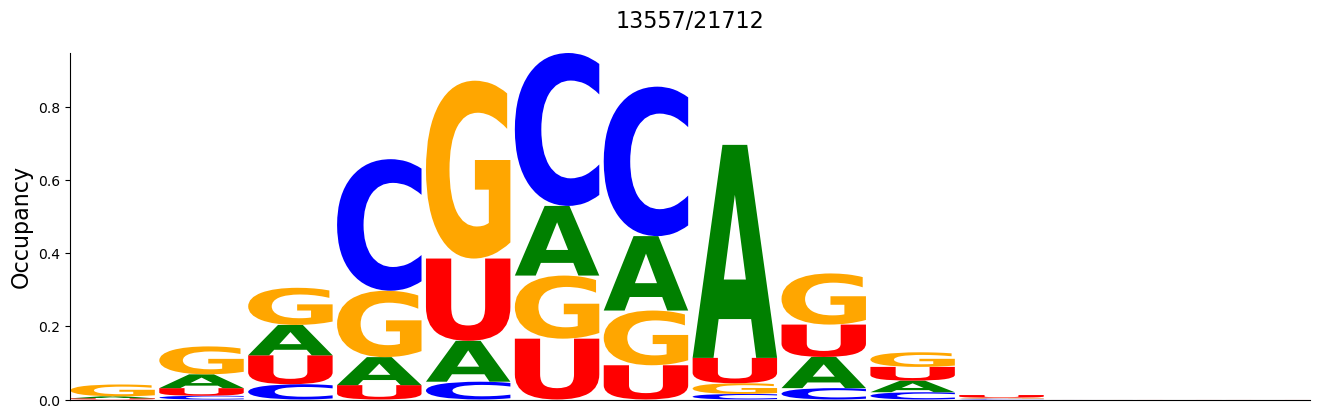

The table this chart was drawn from, first rows:
#support=13557
A	C	G	U
0.005385	0.0	0.03238	0.003246
0.03784	0.01033	0.07627	0.02065
0.08306	0.04175	0.1015	0.079
0.07657	0.3595	0.1815	0.03924
0.1118	0.04861	0.4861	0.2248
0.1904	0.4179	0.1725	0.1663
0.2034	0.4085	0.1495	0.0936
0.5822	0.0152	0.02921	0.06934
0.0852	0.03105	0.1398	0.08852
0.03172	0.01984	0.03991	0.03755
0.0	0.002508	0.002582	0.007081
0.0	7.376263e-05	7.376263e-05	0.0
0.0	0.0	0.0	7.376263e-05
0.0	0.0	0.0	7.376263e-05
